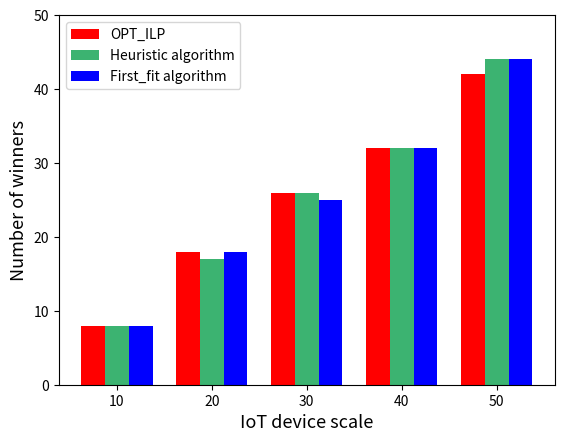

This figure's Python source:
import matplotlib.pyplot as plt
import numpy as np
from matplotlib.pyplot import MultipleLocator

# 每个柱状图的标签
labels = ['10', '20', '30', '40', '50']
# 柱的数值
opt = [8, 18, 26, 32, 42]
Heuristic = [8, 17, 26, 32, 44]
First_fit = [8, 18, 25, 32, 44]
# x轴刻度标签位置
x = np.arange(len(labels))
# 柱子宽度
width = 0.25
ax = plt.subplot()
rects1 = ax.bar(x - width, opt, width, label='OPT_ILP', color=['red', 'red', 'red', 'red', 'red'])
rects2 = ax.bar(x, Heuristic, width, label='Heuristic algorithm',
                color=['mediumseagreen', 'mediumseagreen', 'mediumseagreen', 'mediumseagreen', 'mediumseagreen'])
rects3 = ax.bar(x + width, First_fit, width, label='First_fit algorithm',
                color=['blue', 'blue', 'blue', 'blue', 'blue'])
# 设置y轴标题
ax.set_ylabel('Number of winners', fontsize=13)
ax.set_xlabel('IoT device scale', fontsize=13)
ax.set_ylim(0, 50)
# 将y轴刻度间隔设置并存在变量中
y_major_locator = MultipleLocator(10)
# 设置刻度间隔
axgca = plt.gca()
axgca.yaxis.set_major_locator(y_major_locator)
# x轴刻度不进行计算
ax.set_xticks(x)
ax.set_xticklabels(labels)

ax.legend()

plt.show()
